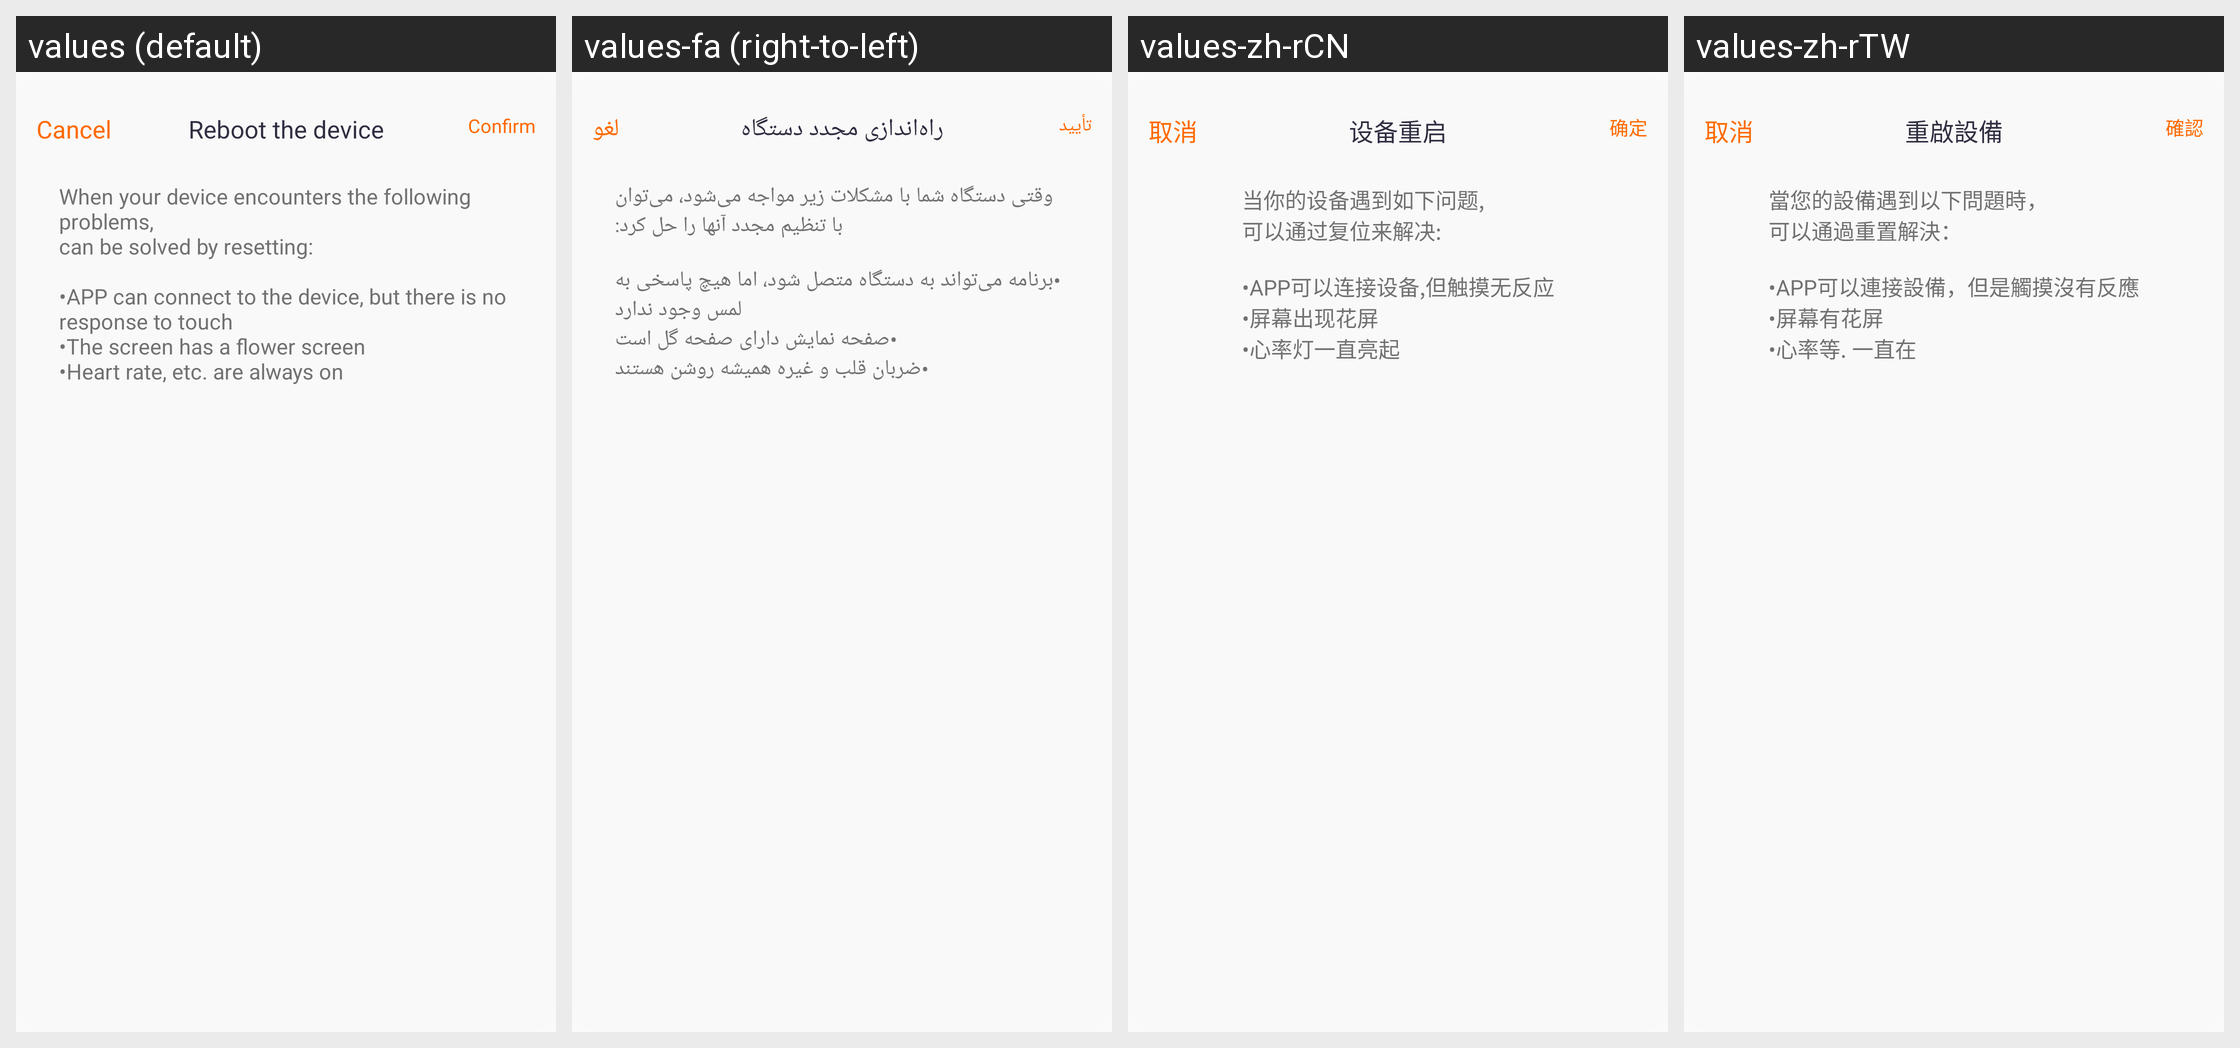

Here is an Android app screen in its default locale and in the app's own translations. Write out the translated-string differences for the strings that appear on this screen.
Android screen res/layout/layout_dialog_restart.xml rendered under 4 locales, left to right: values (default), values-fa (right-to-left), values-zh-rCN, values-zh-rTW. Device: Nexus 5 (rendered at 1080×1920; each locale shown at half size, 540×960, under a caption strip naming it); theme Theme.QCWatch.
Other locales in the repository, not shown: values-ar, values-ar-rAE, values-as, values-cs, values-de, values-de-rDE, values-el-rGR, values-en-rUS, values-es, values-es-rES, values-fr, values-fr-rFR, values-hi-rIN, values-hu, values-in-rID, values-it-rIT, values-ja, values-ja-rJP, values-kk-rKZ, values-ko-rKR, values-ne, values-nl, values-or, values-pl-rPL, values-pt, values-pt-rPT, values-ro-rRO, values-ru-rRU, values-sk, values-te, values-th-rTH, values-tr-rTR, values-uk, values-ur, values-vi-rVN, values-zh, values-zh-rHK.
Strings drawn on this screen, with the default value and each locale's value (text and hints the layout hard-codes, and strings that could not be matched under every locale, appear in the picture but are not listed):

qc_text_47
  values: Cancel
  values-fa: لغو
  values-zh-rCN: 取消
  values-zh-rTW: 取消

qc_text_42
  values: Reboot the device
  values-fa: راه‌اندازی مجدد دستگاه
  values-zh-rCN: 设备重启
  values-zh-rTW: 重啟設備

qc_text_46
  values: Confirm
  values-fa: تأیید
  values-zh-rCN: 确定
  values-zh-rTW: 確認

qc_text_72
  values: When your device encounters the following problems,
      can be solved by resetting:
      
      •APP can connect to the device, but there is no response to touch
      •The screen has a flower screen
      •Heart rate, etc. are always on
  values-fa: وقتی دستگاه شما با مشکلات زیر مواجه می‌شود، می‌توان با تنظیم مجدد آنها را حل کرد:
      
      •برنامه می‌تواند به دستگاه متصل شود، اما هیچ پاسخی به لمس وجود ندارد
      •صفحه نمایش دارای صفحه گل است
      •ضربان قلب و غیره همیشه روشن هستند
  values-zh-rCN: 当你的设备遇到如下问题,
      可以通过复位来解决:
      
      •APP可以连接设备,但触摸无反应
      •屏幕出现花屏
      •心率灯一直亮起
  values-zh-rTW: 當您的設備遇到以下問題時，
      可以通過重置解決：
      
      •APP可以連接設備，但是觸摸沒有反應
      •屏幕有花屏
      •心率等. 一直在
